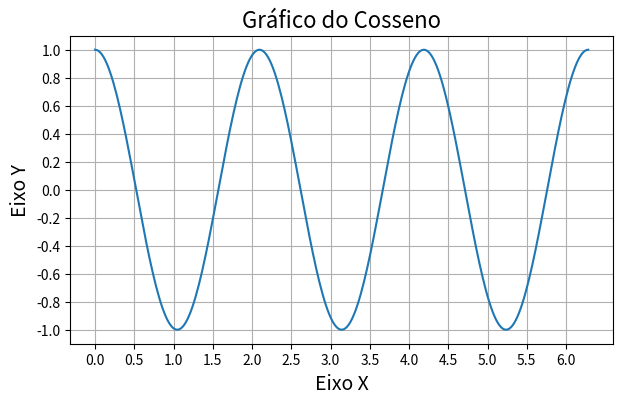

Generate this figure with matplotlib:
import matplotlib.pyplot as plt
import numpy as np

x = np.linspace(0, 2*np.pi, 300)
y = np.cos(3*x)

fig, axe = plt.subplots(figsize=(7, 4))
axe.plot(x, y)

axe.set_title("Gráfico do Cosseno", fontsize=16)
axe.set_xlabel("Eixo X", fontsize=14)
axe.set_ylabel("Eixo Y", fontsize=14)

plt.xticks(np.arange(0, 2*np.pi, 0.5))
plt.yticks(np.arange(-1, 1.2, 0.2))


plt.grid(True)
plt.show()
